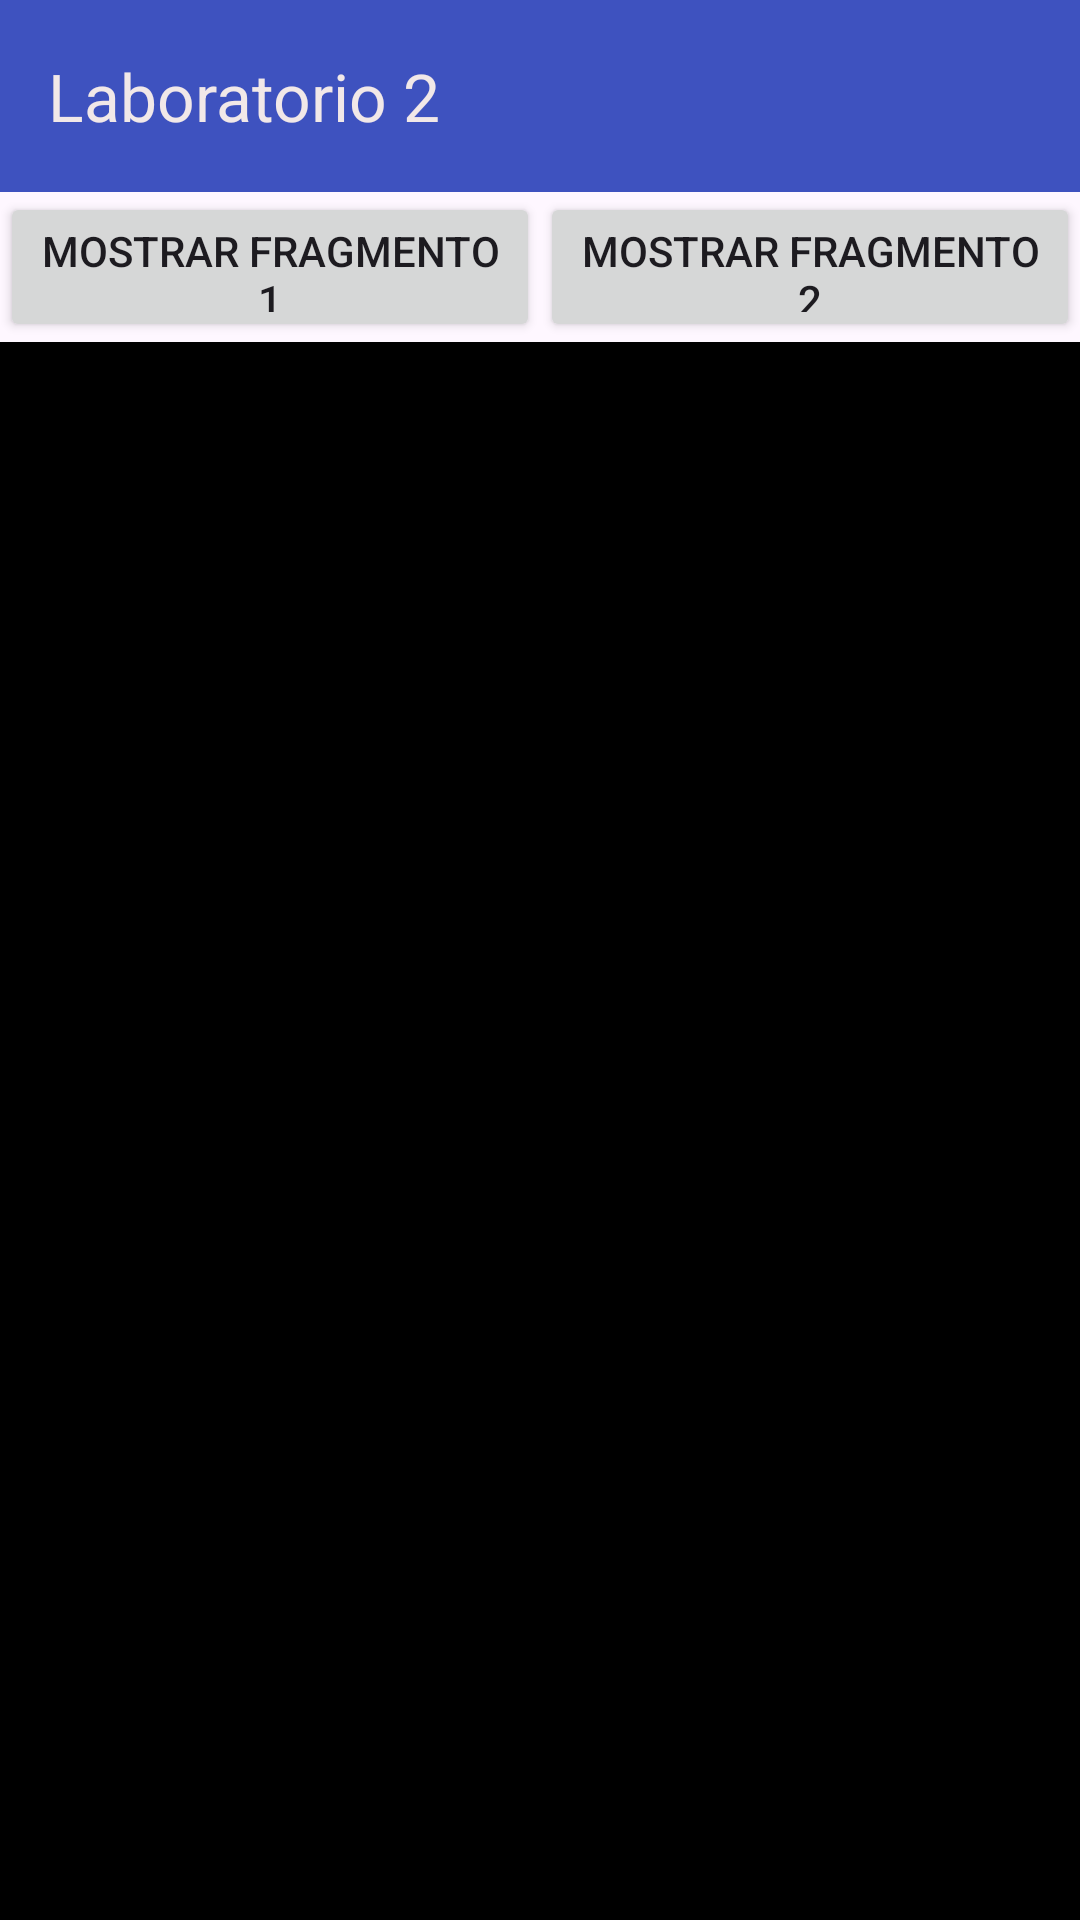

The Android layout XML behind this screen, and the referenced resources:
<!-- AndroidManifest.xml: application theme Theme.Lab2ejemplo -->
<!-- res/layout/activity_main.xml -->
<?xml version="1.0" encoding="utf-8"?>
<androidx.constraintlayout.widget.ConstraintLayout xmlns:android="http://schemas.android.com/apk/res/android"
    xmlns:app="http://schemas.android.com/apk/res-auto"
    xmlns:tools="http://schemas.android.com/tools"
    android:layout_width="match_parent"
    android:layout_height="match_parent"
    android:orientation="vertical"
    tools:context=".MainActivity">

    <include
        android:id="@+id/includeToolbar"

        android:layout_width="match_parent"
        android:layout_height="wrap_content"

        app:layout_constraintTop_toTopOf="parent"
        app:layout_constraintStart_toStartOf="parent"
        app:layout_constraintEnd_toEndOf="parent"
        layout="@layout/toolbarbasico"

        />


    <LinearLayout
        android:id="@+id/linear1"
        android:layout_width="match_parent"
        android:layout_height="wrap_content"
        android:orientation="horizontal"
        app:layout_constraintTop_toBottomOf="@+id/includeToolbar"
        app:layout_constraintStart_toStartOf="parent"
        app:layout_constraintEnd_toEndOf="parent"

        >

        <Button
            android:id="@+id/btnMain1"
            android:layout_width="wrap_content"
            android:layout_height="50dp"
            android:layout_weight="1"
            android:text="Mostrar Fragmento 1" />

        <Button
            android:id="@+id/btnMain2"
            android:layout_width="wrap_content"
            android:layout_height="50dp"
            android:layout_weight="1"
            android:text="Mostrar Fragmento 2" />
    </LinearLayout>

    <FrameLayout
        android:id="@+id/fragmentContainer"
        android:layout_width="match_parent"
        android:layout_height="0dp"
        android:background="@color/black"
        app:layout_constraintBottom_toBottomOf="parent"
        app:layout_constraintEnd_toEndOf="parent"
        app:layout_constraintHorizontal_bias="0.0"

        app:layout_constraintStart_toStartOf="parent"
        app:layout_constraintTop_toBottomOf="@id/linear1"
        app:layout_constraintVertical_bias="0.0">

    </FrameLayout>

</androidx.constraintlayout.widget.ConstraintLayout>
<!-- res/layout/toolbarbasico.xml (included above) -->
<?xml version="1.0" encoding="utf-8"?>
<androidx.appcompat.widget.Toolbar xmlns:android="http://schemas.android.com/apk/res/android"
    android:layout_width="match_parent"
    android:layout_height="wrap_content"
    xmlns:app="http://schemas.android.com/apk/res-auto"
    android:background="#3E52BF"
    android:elevation="4dp"
    android:titleTextColor="#F1E8E8"
    app:title="Laboratorio 2"
    android:popupTheme="@style/Theme.AppCompat.Light"
    android:id="@+id/mytoolbarbasico">

</androidx.appcompat.widget.Toolbar>
<!-- resources referenced by this layout -->
<resources>
  <style name="Theme.Lab2ejemplo" parent="Base.Theme.Lab2ejemplo" />
  <style name="Base.Theme.Lab2ejemplo" parent="Theme.Material3.DayNight.NoActionBar">
          
          
      </style>
  <!-- not gathered from this repository: default colours our renderer supplied (Android Studio template values) -->
  <color name="black">#FF000000</color>
</resources>
